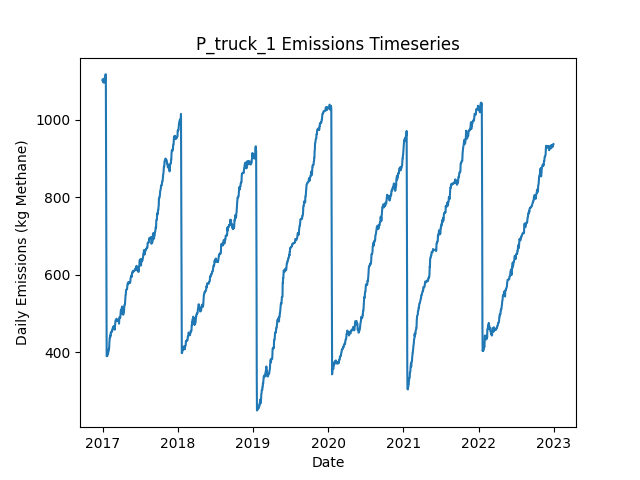

Source data for this figure (header and first rows):
Date, Daily Emissions (Kg Methane), Daily Mitigable Emissions (Kg Methane), Daily Non-Mitigable Emissions (Kg Methan…, Daily Cost ($), Active Leaks, New Leaks, Leaks Repaired, Leaks Naturally Repaired, Leaks Tagged, Daily Repair Cost ($), Daily Natural Repair Cost ($), truck Deployment Cost ($), truck Sites flagged for Follow-Up, truck Leaks tagged for repair, truck Sites Visited, truck Travel Time (Minutes), truck Survey Time (Minutes), OGI_FU Deployment Cost ($), OGI_FU Sites flagged for Follow-Up, OGI_FU Leaks tagged for repair, OGI_FU Sites Visited, OGI_FU Travel Time (Minutes), OGI_FU Survey Time (Minutes)
2017-01-01, 1104, 790.6, 313, 400, 406, 407, 0, 0, 0.00000, 0.00000, 0.00000, 400, 0, , 10, 180, 270, 0.00000, , 0, 0, 0, 0
2017-01-02, 1104, 790.6, 313, 400, 406, 0, 0, 0, 0.00000, 0.00000, 0.00000, 400, 0, , 1, 20, 30, 0.00000, , 0, 0, 0, 0
2017-01-03, 1098, 784.8, 313, 1000, 406, 1, 0, 1, 70, 0.00000, 200, 0.00000, 9, , 0, 0, 0, 1000, , 70, 3, 120, 360
2017-01-04, 1098, 784.8, 313, 1000, 406, 0, 0, 0, 58, 0.00000, 0.00000, 0.00000, 1, , 0, 0, 0, 1000, , 58, 3, 120, 360
2017-01-05, 1098, 784.8, 313, 1000, 406, 0, 0, 0, 83, 0.00000, 0.00000, 0.00000, 0, , 0, 0, 0, 1000, , 83, 3, 120, 360
2017-01-06, 1106, 793.2, 313, 500, 408, 2, 0, 0, 32, 0.00000, 0.00000, 0.00000, 0, , 0, 0, 0, 500, , 32, 1, 30, 120
2017-01-07, 1106, 793.2, 312.3, 0.00000, 407, 0, 0, 0, 0.00000, 0.00000, 0.00000, 0.00000, 0, , 0, 0, 0, 0.00000, , 0, 0, 0, 0
2017-01-08, 1096, 793.2, 302.7, 0.00000, 405, 0, 0, 0, 0.00000, 0.00000, 0.00000, 0.00000, 0, , 0, 0, 0, 0.00000, , 0, 0, 0, 0
2017-01-09, 1096, 793.5, 302.7, 0.00000, 406, 1, 0, 0, 0.00000, 0.00000, 0.00000, 0.00000, 0, , 0, 0, 0, 0.00000, , 0, 0, 0, 0
2017-01-10, 1099, 796.1, 303.2, 0.00000, 408, 2, 0, 0, 0.00000, 0.00000, 0.00000, 0.00000, 0, , 0, 0, 0, 0.00000, , 0, 0, 0, 0
2017-01-11, 1100, 796.1, 303.6, 0.00000, 409, 1, 0, 0, 0.00000, 0.00000, 0.00000, 0.00000, 0, , 0, 0, 0, 0.00000, , 0, 0, 0, 0
2017-01-12, 1100, 796.1, 303.6, 0.00000, 409, 0, 0, 0, 0.00000, 0.00000, 0.00000, 0.00000, 0, , 0, 0, 0, 0.00000, , 0, 0, 0, 0
2017-01-13, 1101, 799.3, 301.7, 0.00000, 410, 2, 0, 0, 0.00000, 0.00000, 0.00000, 0.00000, 0, , 0, 0, 0, 0.00000, , 0, 0, 0, 0
2017-01-14, 1109, 799.3, 309.9, 0.00000, 411, 1, 0, 0, 0.00000, 0.00000, 0.00000, 0.00000, 0, , 0, 0, 0, 0.00000, , 0, 0, 0, 0
2017-01-15, 1117, 807.5, 309.9, 0.00000, 412, 1, 0, 0, 0.00000, 0.00000, 0.00000, 0.00000, 0, , 0, 0, 0, 0.00000, , 0, 0, 0, 0
2017-01-16, 1117, 807.3, 309.9, 0.00000, 411, 0, 0, 1, 0.00000, 0.00000, 200, 0.00000, 0, , 0, 0, 0, 0.00000, , 0, 0, 0, 0
2017-01-17, 1117, 807.5, 309.9, 0.00000, 412, 1, 0, 0, 0.00000, 0.00000, 0.00000, 0.00000, 0, , 0, 0, 0, 0.00000, , 0, 0, 0, 0
2017-01-18, 912.3, 602.4, 309.9, 12600, 350, 1, 63, 0, 0.00000, 12600, 0.00000, 0.00000, 0, , 0, 0, 0, 0.00000, , 0, 0, 0, 0
2017-01-19, 742.5, 432.6, 309.9, 10600, 298, 1, 53, 0, 0.00000, 10600, 0.00000, 0.00000, 0, , 0, 0, 0, 0.00000, , 0, 0, 0, 0
2017-01-20, 491.8, 172.9, 318.9, 15000, 226, 3, 75, 0, 0.00000, 15000, 0.00000, 0.00000, 0, , 0, 0, 0, 0.00000, , 0, 0, 0, 0
2017-01-21, 389.2, 70.39, 318.9, 5600, 197, 0, 28, 1, 0.00000, 5600, 200, 0.00000, 0, , 0, 0, 0, 0.00000, , 0, 0, 0, 0
2017-01-22, 389.7, 70.39, 319.3, 0.00000, 198, 1, 0, 0, 0.00000, 0.00000, 0.00000, 0.00000, 0, , 0, 0, 0, 0.00000, , 0, 0, 0, 0
2017-01-23, 389.7, 70.39, 319.3, 0.00000, 198, 0, 0, 0, 0.00000, 0.00000, 0.00000, 0.00000, 0, , 0, 0, 0, 0.00000, , 0, 0, 0, 0
2017-01-24, 389.7, 70.39, 319.3, 0.00000, 198, 0, 0, 0, 0.00000, 0.00000, 0.00000, 0.00000, 0, , 0, 0, 0, 0.00000, , 0, 0, 0, 0
2017-01-25, 394.1, 72.84, 321.3, 0.00000, 199, 2, 0, 1, 0.00000, 0.00000, 200, 0.00000, 0, , 0, 0, 0, 0.00000, , 0, 0, 0, 0
2017-01-26, 394.1, 72.84, 321.3, 0.00000, 199, 0, 0, 0, 0.00000, 0.00000, 0.00000, 0.00000, 0, , 0, 0, 0, 0.00000, , 0, 0, 0, 0
2017-01-27, 394.8, 73.07, 321.7, 0.00000, 201, 2, 0, 0, 0.00000, 0.00000, 0.00000, 0.00000, 0, , 0, 0, 0, 0.00000, , 0, 0, 0, 0
2017-01-28, 394.8, 73.07, 321.7, 0.00000, 201, 0, 0, 0, 0.00000, 0.00000, 0.00000, 0.00000, 0, , 0, 0, 0, 0.00000, , 0, 0, 0, 0
2017-01-29, 403.7, 82.01, 321.7, 0.00000, 204, 3, 0, 0, 0.00000, 0.00000, 0.00000, 0.00000, 0, , 0, 0, 0, 0.00000, , 0, 0, 0, 0
2017-01-30, 403.5, 82.01, 321.5, 0.00000, 203, 1, 0, 1, 0.00000, 0.00000, 200, 0.00000, 0, , 0, 0, 0, 0.00000, , 0, 0, 0, 0
2017-01-31, 403.5, 82.01, 321.5, 0.00000, 203, 0, 0, 0, 0.00000, 0.00000, 0.00000, 0.00000, 0, , 0, 0, 0, 0.00000, , 0, 0, 0, 0
2017-02-01, 410, 88.04, 322, 0.00000, 205, 2, 0, 0, 0.00000, 0.00000, 0.00000, 0.00000, 0, , 0, 0, 0, 0.00000, , 0, 0, 0, 0
2017-02-02, 409.8, 88.04, 321.7, 0.00000, 204, 0, 0, 0, 0.00000, 0.00000, 0.00000, 0.00000, 0, , 0, 0, 0, 0.00000, , 0, 0, 0, 0
2017-02-03, 423, 92.95, 330, 0.00000, 208, 4, 0, 0, 0.00000, 0.00000, 0.00000, 0.00000, 0, , 0, 0, 0, 0.00000, , 0, 0, 0, 0
2017-02-04, 429, 98.99, 330, 0.00000, 209, 1, 0, 0, 0.00000, 0.00000, 0.00000, 0.00000, 0, , 0, 0, 0, 0.00000, , 0, 0, 0, 0
2017-02-05, 437.5, 98.76, 338.7, 0.00000, 210, 2, 0, 1, 0.00000, 0.00000, 200, 0.00000, 0, , 0, 0, 0, 0.00000, , 0, 0, 0, 0
2017-02-06, 437.7, 98.76, 338.9, 0.00000, 211, 1, 0, 0, 0.00000, 0.00000, 0.00000, 0.00000, 0, , 0, 0, 0, 0.00000, , 0, 0, 0, 0
2017-02-07, 437.7, 98.76, 338.9, 0.00000, 211, 0, 0, 0, 0.00000, 0.00000, 0.00000, 0.00000, 0, , 0, 0, 0, 0.00000, , 0, 0, 0, 0
2017-02-08, 443.7, 104.8, 338.9, 0.00000, 212, 2, 0, 0, 0.00000, 0.00000, 0.00000, 0.00000, 0, , 0, 0, 0, 0.00000, , 0, 0, 0, 0
2017-02-09, 441.8, 104.8, 337, 0.00000, 211, 0, 0, 0, 0.00000, 0.00000, 0.00000, 0.00000, 0, , 0, 0, 0, 0.00000, , 0, 0, 0, 0
2017-02-10, 450, 113.1, 337, 0.00000, 212, 1, 0, 0, 0.00000, 0.00000, 0.00000, 0.00000, 0, , 0, 0, 0, 0.00000, , 0, 0, 0, 0
2017-02-11, 449.6, 113.1, 336.5, 0.00000, 211, 1, 0, 0, 0.00000, 0.00000, 0.00000, 0.00000, 0, , 0, 0, 0, 0.00000, , 0, 0, 0, 0
2017-02-12, 451.8, 115.7, 336.1, 0.00000, 211, 1, 0, 0, 0.00000, 0.00000, 0.00000, 0.00000, 0, , 0, 0, 0, 0.00000, , 0, 0, 0, 0
2017-02-13, 451.8, 115.7, 336.1, 0.00000, 211, 0, 0, 0, 0.00000, 0.00000, 0.00000, 0.00000, 0, , 0, 0, 0, 0.00000, , 0, 0, 0, 0
2017-02-14, 452.3, 115.7, 336.5, 0.00000, 212, 1, 0, 0, 0.00000, 0.00000, 0.00000, 0.00000, 0, , 0, 0, 0, 0.00000, , 0, 0, 0, 0
2017-02-15, 452.3, 115.7, 336.5, 0.00000, 212, 0, 0, 0, 0.00000, 0.00000, 0.00000, 0.00000, 0, , 0, 0, 0, 0.00000, , 0, 0, 0, 0
2017-02-16, 452.3, 115.7, 336.5, 0.00000, 212, 0, 0, 0, 0.00000, 0.00000, 0.00000, 0.00000, 0, , 0, 0, 0, 0.00000, , 0, 0, 0, 0
2017-02-17, 457.6, 121.1, 336.5, 0.00000, 214, 2, 0, 0, 0.00000, 0.00000, 0.00000, 0.00000, 0, , 0, 0, 0, 0.00000, , 0, 0, 0, 0
2017-02-18, 457.6, 121.6, 336.1, 0.00000, 215, 2, 0, 0, 0.00000, 0.00000, 0.00000, 0.00000, 0, , 0, 0, 0, 0.00000, , 0, 0, 0, 0
2017-02-19, 460.3, 124.2, 336.1, 0.00000, 216, 1, 0, 0, 0.00000, 0.00000, 0.00000, 0.00000, 0, , 0, 0, 0, 0.00000, , 0, 0, 0, 0
2017-02-20, 462.3, 126.9, 335.4, 0.00000, 216, 1, 0, 0, 0.00000, 0.00000, 0.00000, 0.00000, 0, , 0, 0, 0, 0.00000, , 0, 0, 0, 0
2017-02-21, 465, 129.6, 335.4, 0.00000, 217, 1, 0, 0, 0.00000, 0.00000, 0.00000, 0.00000, 0, , 0, 0, 0, 0.00000, , 0, 0, 0, 0
2017-02-22, 465.2, 129.8, 335.4, 0.00000, 218, 1, 0, 0, 0.00000, 0.00000, 0.00000, 0.00000, 0, , 0, 0, 0, 0.00000, , 0, 0, 0, 0
2017-02-23, 465, 129.6, 335.4, 0.00000, 217, 0, 0, 1, 0.00000, 0.00000, 200, 0.00000, 0, , 0, 0, 0, 0.00000, , 0, 0, 0, 0
2017-02-24, 465.2, 129.8, 335.4, 0.00000, 218, 1, 0, 0, 0.00000, 0.00000, 0.00000, 0.00000, 0, , 0, 0, 0, 0.00000, , 0, 0, 0, 0
2017-02-25, 467.2, 129.8, 337.4, 0.00000, 219, 1, 0, 0, 0.00000, 0.00000, 0.00000, 0.00000, 0, , 0, 0, 0, 0.00000, , 0, 0, 0, 0
2017-02-26, 460, 129.8, 330.2, 0.00000, 218, 1, 0, 0, 0.00000, 0.00000, 0.00000, 0.00000, 0, , 0, 0, 0, 0.00000, , 0, 0, 0, 0
2017-02-27, 460, 129.8, 330.2, 0.00000, 218, 0, 0, 0, 0.00000, 0.00000, 0.00000, 0.00000, 0, , 0, 0, 0, 0.00000, , 0, 0, 0, 0
2017-02-28, 460.2, 129.6, 330.6, 0.00000, 218, 1, 0, 1, 0.00000, 0.00000, 200, 0.00000, 0, , 0, 0, 0, 0.00000, , 0, 0, 0, 0
2017-03-01, 457.8, 129.2, 328.7, 0.00000, 216, 0, 0, 1, 0.00000, 0.00000, 200, 0.00000, 0, , 0, 0, 0, 0.00000, , 0, 0, 0, 0
... 2,131 more rows
